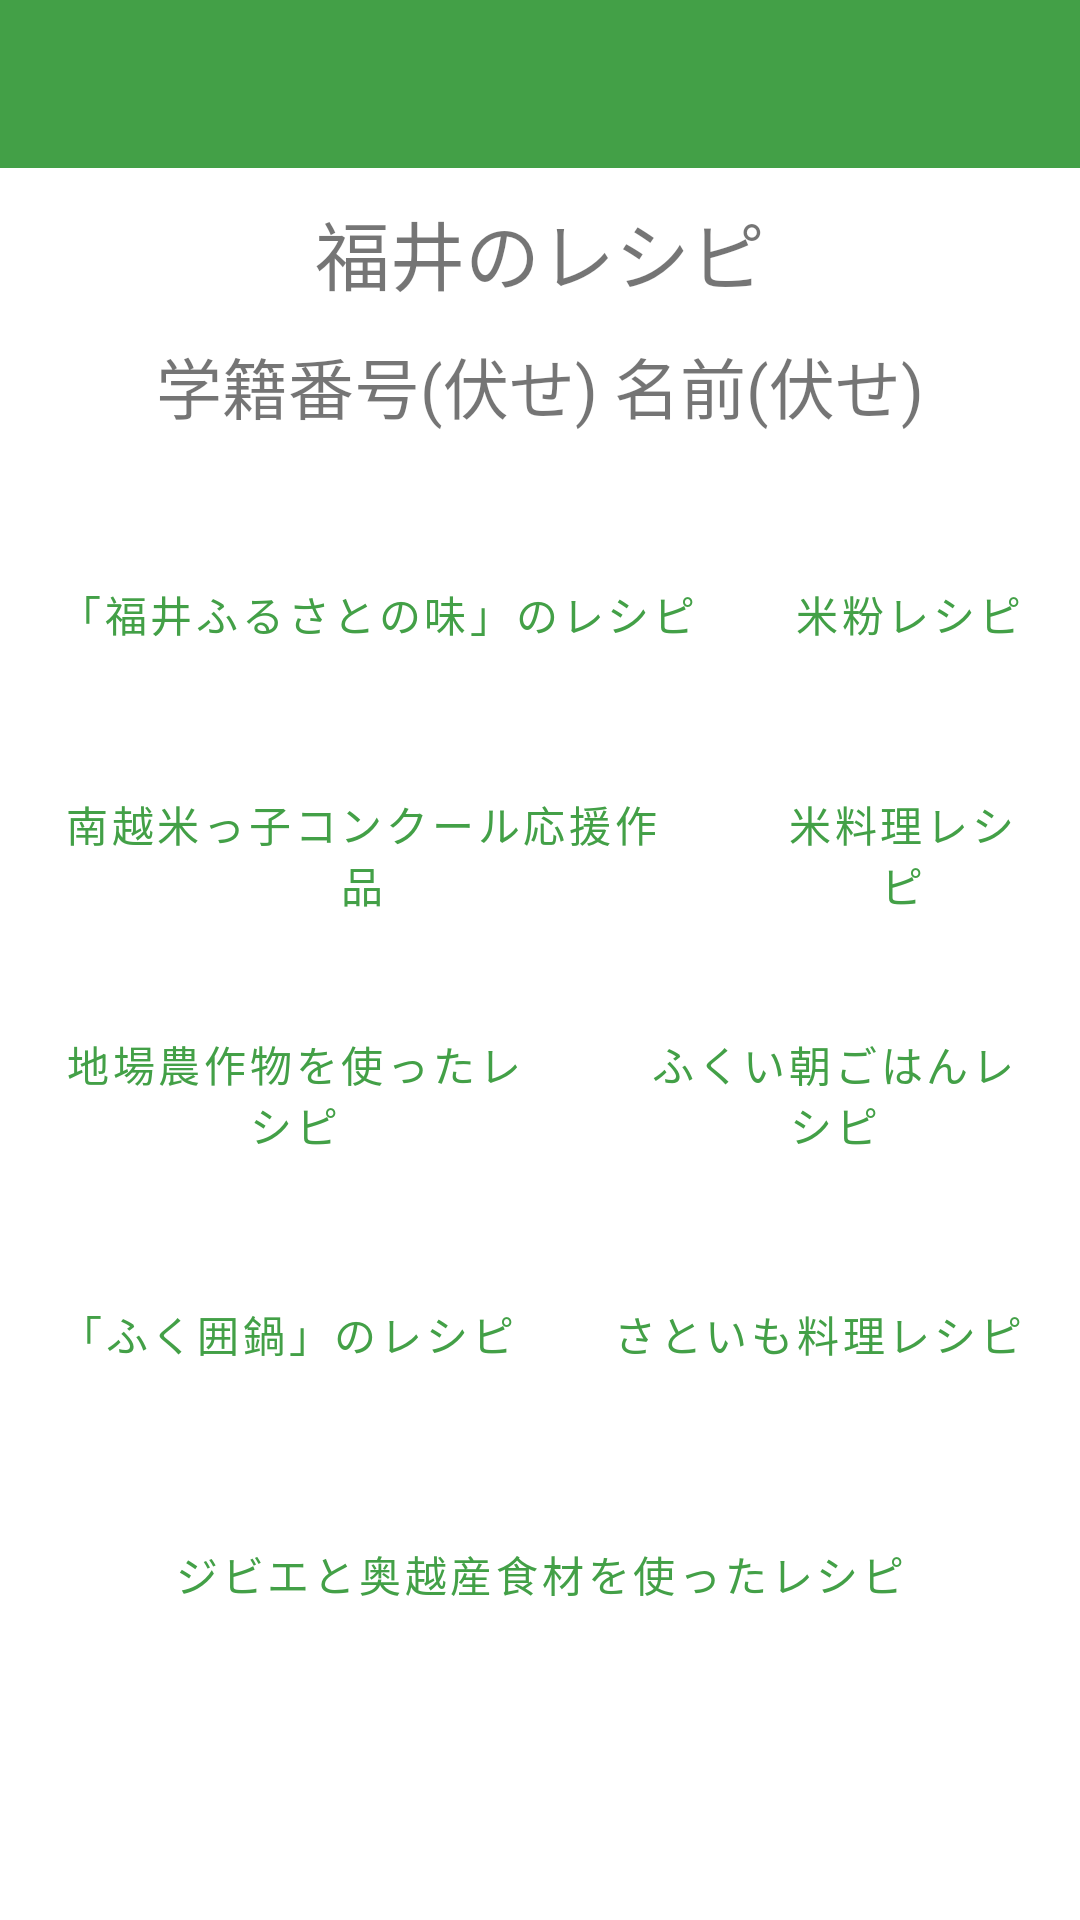

The Android layout XML behind this screen, and the referenced resources:
<!-- AndroidManifest.xml: application theme Theme.FukuiRecipe -->
<!-- res/layout/activity_main.xml -->
<?xml version="1.0" encoding="utf-8"?>
<LinearLayout xmlns:android="http://schemas.android.com/apk/res/android"
    xmlns:app="http://schemas.android.com/apk/res-auto"
    xmlns:tools="http://schemas.android.com/tools"
    android:layout_width="match_parent"
    android:layout_height="match_parent"
    tools:context=".MainActivity"
    android:orientation="vertical"
    android:gravity="center">

    <androidx.appcompat.widget.Toolbar
        android:id="@+id/mainToolBar"
        android:layout_height="wrap_content"
        android:layout_width="match_parent"
        android:theme="@style/ThemeOverlay.AppCompat.ActionBar"
        android:minHeight="?attr/actionBarSize"
        android:background="?attr/colorPrimary"/>

    <TextView
        android:layout_marginTop="10dp"
        android:layout_width="wrap_content"
        android:layout_height="wrap_content"
        android:text="@string/main_title"
        android:textSize="25sp"/>
    <TextView
        android:layout_marginTop="10dp"
        android:layout_marginBottom="20dp"
        android:layout_width="wrap_content"
        android:layout_height="wrap_content"
        android:text="@string/main_name"
        android:textSize="22sp"/>

    <androidx.appcompat.widget.LinearLayoutCompat
        android:orientation="vertical"
        android:layout_width="match_parent"
        android:layout_height="match_parent"
        android:layout_gravity="center">
        <androidx.appcompat.widget.LinearLayoutCompat
            android:orientation="horizontal"
            android:layout_width="wrap_content"
            android:layout_height="wrap_content"
            android:layout_gravity="center">

            <Button
                android:id="@+id/mainBtn1"
                android:layout_height="80dp"
                android:layout_width="wrap_content"
                android:text="@string/main_btn1"
                style="@style/Widget.MaterialComponents.Button.OutlinedButton"
                android:layout_weight="1"
                android:onClick="choseCSV"/>

            <Button
                android:id="@+id/mainBtn10"
                android:layout_height="80dp"
                android:layout_width="wrap_content"
                android:text="@string/main_btn10"
                style="@style/Widget.MaterialComponents.Button.OutlinedButton"
                android:layout_weight="1"
                android:onClick="choseCSV"/>

        </androidx.appcompat.widget.LinearLayoutCompat>

        <androidx.appcompat.widget.LinearLayoutCompat
            android:orientation="horizontal"
            android:layout_width="wrap_content"
            android:layout_height="wrap_content"
            android:layout_gravity="center">

            <Button
                android:id="@+id/mainBtn5"
                android:layout_height="80dp"
                android:layout_width="wrap_content"
                android:text="@string/main_btn5"
                style="@style/Widget.MaterialComponents.Button.OutlinedButton"
                android:layout_weight="1"
                android:onClick="choseCSV"/>

            <Button
                android:id="@+id/mainBtn7"
                android:layout_height="80dp"
                android:layout_width="wrap_content"
                android:text="@string/main_btn7"
                style="@style/Widget.MaterialComponents.Button.OutlinedButton"
                android:layout_weight="1"
                android:onClick="choseCSV"/>



        </androidx.appcompat.widget.LinearLayoutCompat>

        <androidx.appcompat.widget.LinearLayoutCompat
            android:orientation="horizontal"
            android:layout_width="wrap_content"
            android:layout_height="wrap_content"
            android:layout_gravity="center">

            <Button
                android:id="@+id/mainBtn6"
                android:layout_height="80dp"
                android:layout_width="wrap_content"
                android:text="@string/main_btn6"
                style="@style/Widget.MaterialComponents.Button.OutlinedButton"
                android:layout_weight="1"
                android:onClick="choseCSV"/>


            <Button
                android:id="@+id/mainBtn4"
                android:layout_height="80dp"
                android:layout_width="wrap_content"
                android:text="@string/main_btn4"
                style="@style/Widget.MaterialComponents.Button.OutlinedButton"
                android:layout_weight="1"
                android:onClick="choseCSV"/>

        </androidx.appcompat.widget.LinearLayoutCompat>

        <androidx.appcompat.widget.LinearLayoutCompat
            android:orientation="horizontal"
            android:layout_width="wrap_content"
            android:layout_height="wrap_content"
            android:layout_gravity="center">



            <Button
                android:id="@+id/mainBtn2"
                android:layout_height="80dp"
                android:layout_width="wrap_content"
                android:text="@string/main_btn2"
                style="@style/Widget.MaterialComponents.Button.OutlinedButton"
                android:layout_weight="1"
                android:onClick="choseCSV"/>

            <Button
                android:id="@+id/mainBtn8"
                android:layout_height="80dp"
                android:layout_width="wrap_content"
                android:text="@string/main_btn8"
                style="@style/Widget.MaterialComponents.Button.OutlinedButton"
                android:layout_weight="1"
                android:onClick="choseCSV"/>



        </androidx.appcompat.widget.LinearLayoutCompat>

        <androidx.appcompat.widget.LinearLayoutCompat
            android:orientation="horizontal"
            android:layout_width="wrap_content"
            android:layout_height="wrap_content"
            android:layout_gravity="center">



            <Button
                android:id="@+id/mainBtn9"
                android:layout_height="80dp"
                android:layout_width="wrap_content"
                android:text="@string/main_btn9"
                style="@style/Widget.MaterialComponents.Button.OutlinedButton"
                android:layout_weight="1"
                android:onClick="choseCSV"/>



        </androidx.appcompat.widget.LinearLayoutCompat>


    </androidx.appcompat.widget.LinearLayoutCompat>

</LinearLayout>
<!-- resources referenced by this layout -->
<resources>
  <string name="main_btn1">「福井ふるさとの味」のレシピ</string>
  <string name="main_btn10">米粉レシピ</string>
  <string name="main_btn2">「ふく囲鍋」のレシピ</string>
  <string name="main_btn4">ふくい朝ごはんレシピ</string>
  <string name="main_btn5">南越米っ子コンクール応援作品</string>
  <string name="main_btn6">地場農作物を使ったレシピ</string>
  <string name="main_btn7">米料理レシピ</string>
  <string name="main_btn8">さといも料理レシピ</string>
  <string name="main_btn9">ジビエと奥越産食材を使ったレシピ</string>
  <string name="main_name">学籍番号(伏せ)   名前(伏せ)</string>
  <string name="main_title">福井のレシピ</string>
  <style name="Theme.FukuiRecipe" parent="Theme.MaterialComponents.DayNight.NoActionBar">
          
          <item name="colorPrimary">@color/green_600</item>
          <item name="colorPrimaryVariant">@color/green_800</item>
          <item name="colorOnPrimary">@color/white</item>
          
          <item name="colorSecondary">@color/orangeA_700</item>
          <item name="colorSecondaryVariant">@color/orange_700</item>
          <item name="colorOnSecondary">@color/black</item>
          
          <item name="android:statusBarColor" tools:targetApi="l">?attr/colorPrimaryVariant</item>
          
      </style>
  <color name="green_600">#43A047</color>
  <color name="green_800">#2E7D32</color>
  <color name="white">#FFFFFFFF</color>
  <color name="orangeA_700">#FF6D00</color>
  <color name="orange_700">#F57C00</color>
  <color name="black">#FF000000</color>
</resources>
